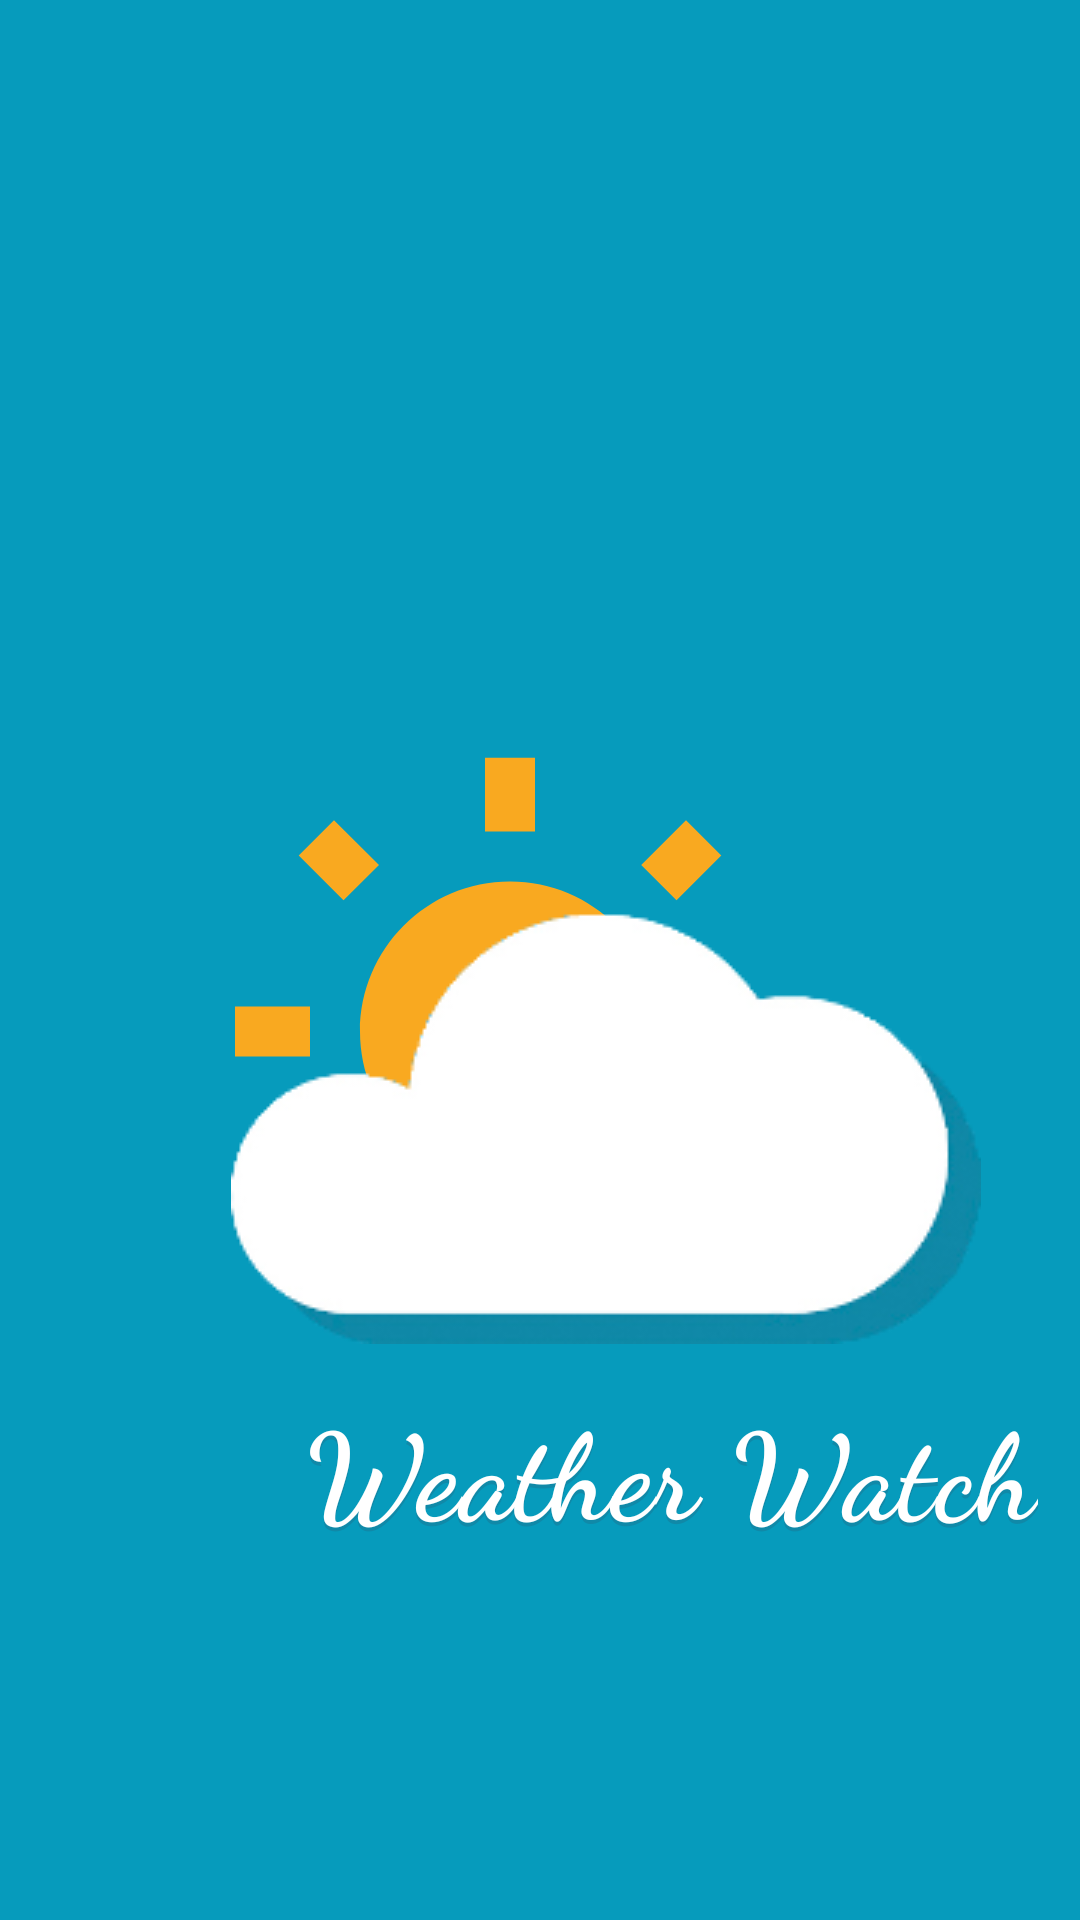

Reconstruct the res/layout file that produces this screen, plus the resources it refers to.
<!-- AndroidManifest.xml: application theme AppTheme -->
<!-- res/layout/activity_splash.xml -->
<?xml version="1.0" encoding="utf-8"?>
<androidx.constraintlayout.widget.ConstraintLayout xmlns:android="http://schemas.android.com/apk/res/android"
        xmlns:app="http://schemas.android.com/apk/res-auto"
        android:layout_width="match_parent"
        android:layout_height="match_parent"
        android:background="@color/colorBlue"
        android:orientation="vertical">

    <androidx.constraintlayout.widget.Guideline
            android:id="@+id/middle_guideline"
            android:layout_width="match_parent"
            android:layout_height="match_parent"
            android:orientation="horizontal"
            app:layout_constraintBottom_toBottomOf="parent"
            app:layout_constraintEnd_toEndOf="parent"
            app:layout_constraintGuide_percent=".7"
            app:layout_constraintStart_toStartOf="parent"
            app:layout_constraintTop_toTopOf="parent" />
    <ImageView
            android:id="@+id/sun"
            android:layout_width="wrap_content"
            android:layout_height="wrap_content"
            android:minWidth="200dp"
            android:minHeight="200dp"
            android:src="@drawable/ic_sun_logo"
            android:tint="#F9A920"
            app:layout_constraintBottom_toBottomOf="@id/middle_guideline"
            app:layout_constraintHorizontal_bias="0.55"
            app:layout_constraintStart_toStartOf="parent"
            app:layout_constraintEnd_toEndOf="@id/cloud"
            app:layout_constraintVertical_bias="0.8" />
    <ImageView
            android:id="@+id/cloud"
            android:layout_width="wrap_content"
            android:layout_height="wrap_content"
            app:layout_constraintBottom_toTopOf="@id/middle_guideline"
            app:layout_constraintStart_toStartOf="parent"
            app:layout_constraintEnd_toEndOf="parent"
            app:layout_constraintHorizontal_bias=".7"
            app:layout_constraintVertical_bias="2.3"
            app:srcCompat="@drawable/cloud_logo" />

    <TextView
            android:id="@+id/app_title"
            android:layout_width="wrap_content"
            android:layout_height="wrap_content"
            android:layout_marginEnd="@dimen/margin_8dp"
            android:fontFamily="cursive"
            android:elevation="1dp"
            android:text="@string/app_name"
            android:textAppearance="@style/TextAppearance.MaterialComponents.Headline6"
            android:outlineProvider="none"
            android:shadowColor="#1089A8"
            android:textStyle="bold"
            android:textColor="#FFFFFF"
            android:textSize="40sp"
            app:layout_constraintBottom_toBottomOf="parent"
            app:layout_constraintEnd_toEndOf="parent"
            app:layout_constraintHorizontal_bias="0.8"
            app:layout_constraintStart_toStartOf="@id/cloud"
            app:layout_constraintTop_toBottomOf="@id/cloud"
            app:layout_constraintVertical_bias="0.1" />
    <TextView
            android:id="@+id/app_title_shadow"
            android:layout_width="wrap_content"
            android:layout_height="wrap_content"
            android:layout_marginEnd="@dimen/margin_8dp"
            android:fontFamily="cursive"
            android:text="@string/app_name"
            android:textAppearance="@style/TextAppearance.MaterialComponents.Headline6"
            android:textColor="@color/colorBlueDark"
            android:textSize="40sp"
            android:textStyle="bold"
            app:layout_constraintBottom_toBottomOf="parent"
            app:layout_constraintEnd_toEndOf="parent"
            app:layout_constraintHorizontal_bias="0.945"
            app:layout_constraintStart_toStartOf="parent"
            app:layout_constraintTop_toTopOf="@id/app_title"
            app:layout_constraintVertical_bias="0.01" />

</androidx.constraintlayout.widget.ConstraintLayout>
<!-- resources referenced by this layout -->
<resources>
  <color name="colorBlue">#069BBC</color>
  <color name="colorBlueDark">#1089A8</color>
  <dimen name="margin_8dp">8dp</dimen>
  <!-- drawable cloud_logo: png bitmap (drawable, 9867 bytes) -->
  <!-- drawable ic_sun_logo (drawable) -->
  <vector xmlns:android="http://schemas.android.com/apk/res/android"
          android:width="200dp"
          android:height="200dp"
          android:tint="#F9A920"
          android:viewportWidth="24.0"
          android:viewportHeight="24.0">
      <path
              android:fillColor="#FF000000"
              android:pathData="M6.76,4.84l-1.8,-1.79 -1.41,1.41 1.79,1.79 1.42,-1.41zM4,10.5L1,10.5v2h3v-2zM13,0.55h-2L11,3.5h2L13,0.55zM20.45,4.46l-1.41,-1.41 -1.79,1.79 1.41,1.41 1.79,-1.79zM17.24,18.16l1.79,1.8 1.41,-1.41 -1.8,-1.79 -1.4,1.4zM20,10.5v2h3v-2h-3zM12,5.5c-3.31,0 -6,2.69 -6,6s2.69,6 6,6 6,-2.69 6,-6 -2.69,-6 -6,-6zM11,22.45h2L13,19.5h-2v2.95zM3.55,18.54l1.41,1.41 1.79,-1.8 -1.41,-1.41 -1.79,1.8z" />
  </vector>
  <string name="app_name">Weather Watch</string>
  <style name="AppTheme" parent="Theme.MaterialComponents.Light.DarkActionBar">
          
          <item name="colorPrimary">@color/colorPrimary</item>
          <item name="colorPrimaryDark">@color/colorPrimaryDark</item>
          <item name="colorAccent">@color/colorAccent</item>
  
          
          <item name="windowActionBar">false</item>
          <item name="windowNoTitle">true</item>
      </style>
  <color name="colorPrimary">@color/colorBlue</color>
  <color name="colorPrimaryDark">@color/colorBlueDark</color>
  <color name="colorAccent">#FF1400</color>
</resources>
